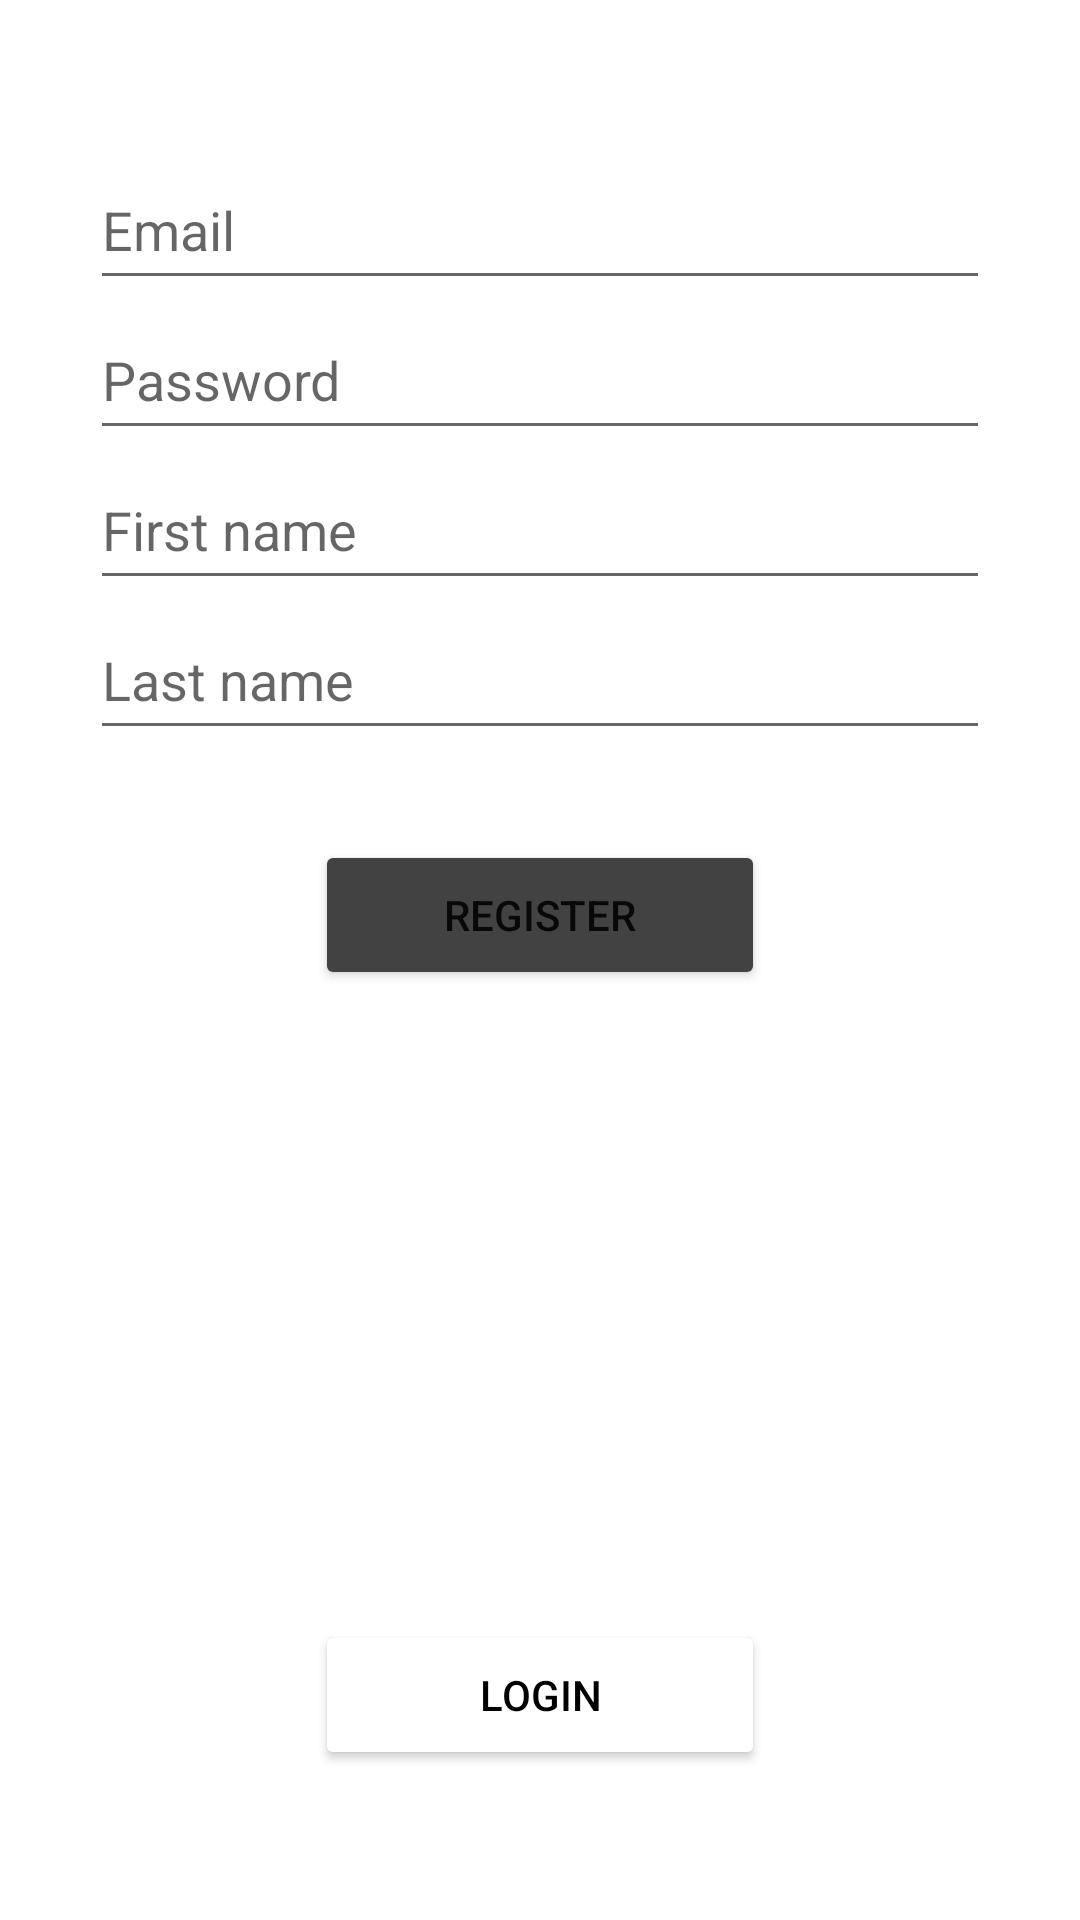

The Android layout XML behind this screen, and the referenced resources:
<!-- AndroidManifest.xml: application theme Theme.Hatshop -->
<!-- res/layout/activity_register.xml -->
<?xml version="1.0" encoding="utf-8"?>
<androidx.constraintlayout.widget.ConstraintLayout xmlns:android="http://schemas.android.com/apk/res/android"
    xmlns:app="http://schemas.android.com/apk/res-auto"
    xmlns:tools="http://schemas.android.com/tools"
    android:layout_width="match_parent"
    android:layout_height="match_parent"
    tools:context=".RegisterActivity">

    <EditText
        android:id="@+id/email"
        android:layout_width="300dp"
        android:layout_height="50dp"
        android:layout_marginTop="50dp"
        app:layout_constraintTop_toTopOf="parent"
        app:layout_constraintRight_toRightOf="parent"
        app:layout_constraintLeft_toLeftOf="parent"
        android:hint="Email"/>

    <EditText
        android:id="@+id/password"
        android:layout_width="300dp"
        android:layout_height="50dp"
        app:layout_constraintTop_toBottomOf="@id/email"
        app:layout_constraintRight_toRightOf="parent"
        app:layout_constraintLeft_toLeftOf="parent"
        android:hint="Password" />

    <EditText
        android:id="@+id/firstName"
        android:layout_width="300dp"
        android:layout_height="50dp"
        app:layout_constraintTop_toBottomOf="@id/password"
        app:layout_constraintRight_toRightOf="parent"
        app:layout_constraintLeft_toLeftOf="parent"
        android:hint="First name"/>

    <EditText
        android:id="@+id/lastName"
        android:layout_width="300dp"
        android:layout_height="50dp"
        app:layout_constraintTop_toBottomOf="@id/firstName"
        app:layout_constraintRight_toRightOf="parent"
        app:layout_constraintLeft_toLeftOf="parent"
        android:hint="Last name" />

    <Button
        android:id="@+id/register_btn"
        android:layout_width="150dp"
        android:layout_height="50dp"
        app:layout_constraintRight_toRightOf="parent"
        app:layout_constraintLeft_toLeftOf="parent"
        app:layout_constraintTop_toBottomOf="@id/lastName"
        android:text="Register"
        android:layout_marginTop="30dp"
        android:backgroundTint="@color/cardview_dark_background"
        android:onClick="handleRegister"/>

    <Button
        android:id="@+id/login_btn"
        android:layout_width="150dp"
        android:layout_height="50dp"
        app:layout_constraintRight_toRightOf="parent"
        app:layout_constraintLeft_toLeftOf="parent"
        app:layout_constraintBottom_toBottomOf="parent"
        android:layout_marginBottom="50dp"
        android:text="Login"
        android:backgroundTint="@color/cardview_light_background"
        android:textColor="@color/black"
        android:onClick="handleRedirect"/>

</androidx.constraintlayout.widget.ConstraintLayout>
<!-- resources referenced by this layout -->
<resources>
  <style name="Theme.Hatshop" parent="Theme.MaterialComponents.DayNight.DarkActionBar">
          
          <item name="colorPrimary">@color/purple_500</item>
          <item name="colorPrimaryVariant">@color/purple_700</item>
          <item name="colorOnPrimary">@color/white</item>
          
          <item name="colorSecondary">@color/teal_200</item>
          <item name="colorSecondaryVariant">@color/teal_700</item>
          <item name="colorOnSecondary">@color/black</item>
          
          <item name="android:statusBarColor" tools:targetApi="l">?attr/colorPrimaryVariant</item>
          
      </style>
  <!-- not gathered from this repository: default colours our renderer supplied (Android Studio template values) -->
  <color name="purple_500">#FF6200EE</color>
  <color name="purple_700">#FF3700B3</color>
  <color name="teal_200">#FF03DAC5</color>
  <color name="teal_700">#FF018786</color>
  <color name="black">#FF000000</color>
  <color name="white">#FFFFFFFF</color>
</resources>
